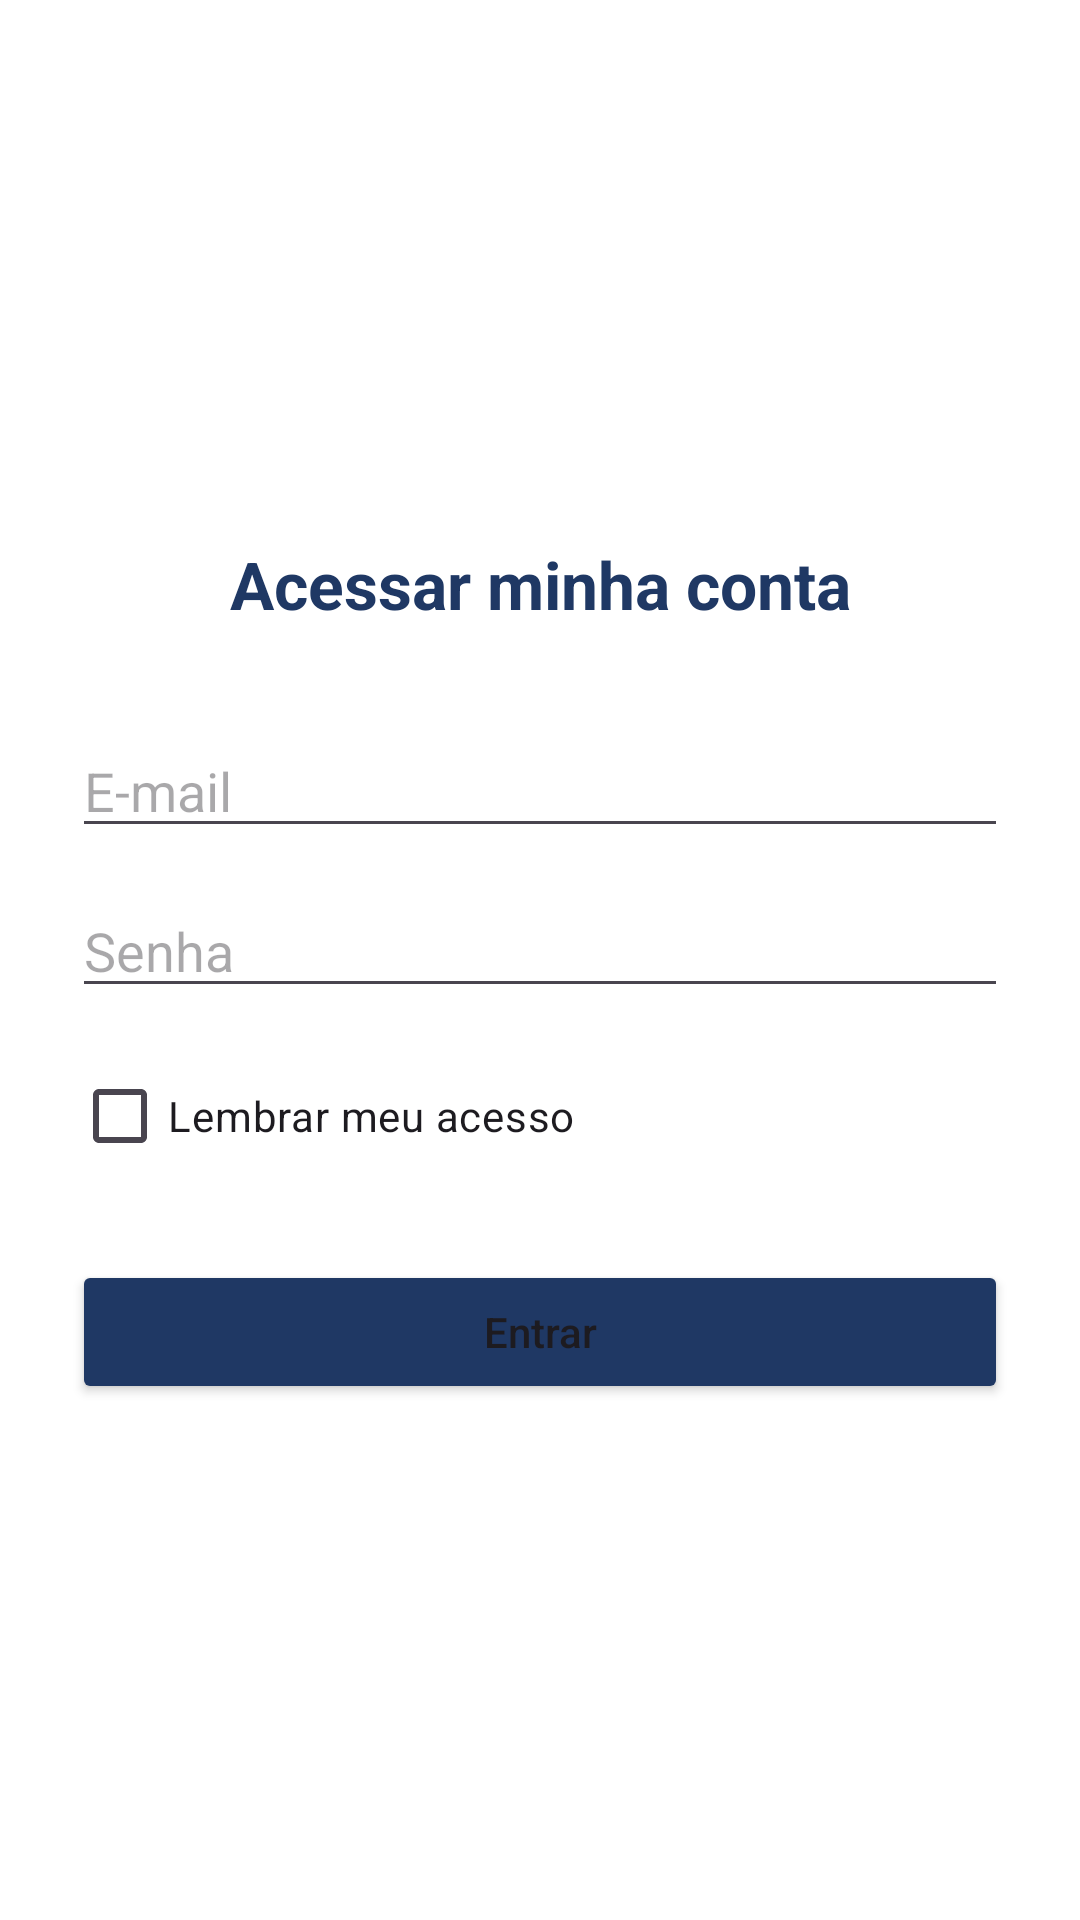

Layout XML and referenced resources for this Android screen:
<!-- AndroidManifest.xml: application theme Theme.Aplicativopan -->
<!-- res/layout/tela3.xml -->
<?xml version="1.0" encoding="utf-8"?>
<LinearLayout
    xmlns:android="http://schemas.android.com/apk/res/android"
    android:layout_width="match_parent"
    android:layout_height="match_parent"
    android:orientation="vertical"
    android:background="#FFFFFF"
    android:padding="24dp">

    <ImageView
        android:layout_width="100dp"
        android:layout_height="100dp"
        android:layout_gravity="center_horizontal"
        android:layout_marginTop="40dp"
        android:src="@drawable/dartmaul"
        android:contentDescription="Logotipo" />

    <TextView
        android:layout_width="match_parent"
        android:layout_height="wrap_content"
        android:layout_marginTop="16dp"
        android:text="Acessar minha conta"
        android:textSize="22sp"
        android:textStyle="bold"
        android:textColor="#1F3864"
        android:gravity="center" />

    <EditText
        android:id="@+id/edtEmail"
        android:layout_width="match_parent"
        android:layout_height="wrap_content"
        android:layout_marginTop="32dp"
        android:hint="E-mail"
        android:inputType="textEmailAddress" />

    <EditText
        android:id="@+id/edtSenha"
        android:layout_width="match_parent"
        android:layout_height="wrap_content"
        android:layout_marginTop="12dp"
        android:hint="Senha"
        android:inputType="textPassword" />

    <CheckBox
        android:id="@+id/chkLembrar"
        android:layout_width="wrap_content"
        android:layout_height="wrap_content"
        android:layout_marginTop="12dp"
        android:text="Lembrar meu acesso" />

    <Button
        android:id="@+id/btnEntrar"
        android:layout_width="match_parent"
        android:layout_height="wrap_content"
        android:layout_marginTop="24dp"
        android:text="Entrar"
        android:textAllCaps="false"
        android:backgroundTint="#1F3864" />

</LinearLayout>
<!-- resources referenced by this layout -->
<resources>
  <style name="Theme.Aplicativopan" parent="Base.Theme.Aplicativopan" />
  <style name="Base.Theme.Aplicativopan" parent="Theme.Material3.DayNight.NoActionBar">
          
          
      </style>
</resources>
